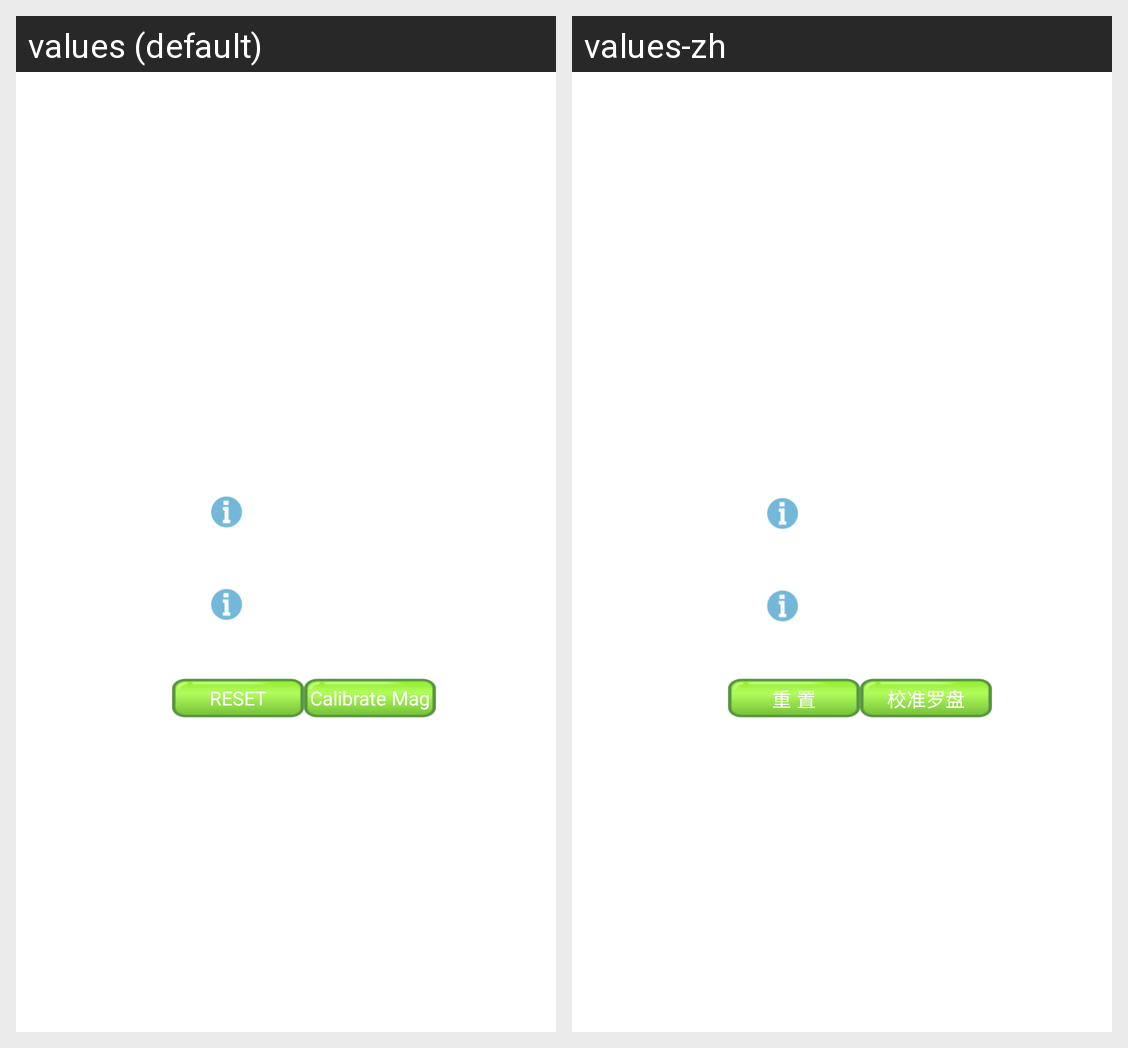

The Android screen above is rendered under two locales of the same app. Produce the string resources it draws, with the default and per-locale values.
Android screen res/layout/settings_page_mode.xml rendered under 2 locales, left to right: values (default), values-zh. Device: Nexus 5 (rendered at 1080×1920; each locale shown at half size, 540×960, under a caption strip naming it); theme AppTheme.
Strings drawn on this screen, with the default value and each locale's value (text and hints the layout hard-codes, and strings that could not be matched under every locale, appear in the picture but are not listed):

btn_title_reset
  values: RESET
  values-zh: 重 置

btn_title_calibrate_mag
  values: Calibrate Mag
  values-zh: 校准罗盘
